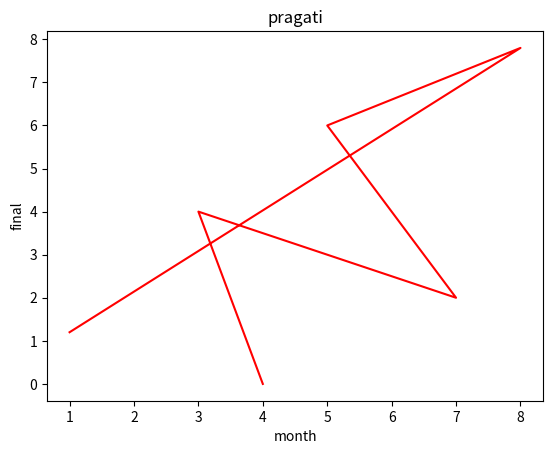

Here is the Python script that generated this plot:

import matplotlib.pyplot as plt

import seaborn as sns

from numpy import random

#sns.displot([0,1,2,3,4] , kind = "kde")

#plt.show()

#nn = random.normal(loc = 1 , scale = 2 , size=(2,3))

#print(nn)

# sns.displot(random.normal(size=100),kind = "kde")
# #plt.show()

# x = random.binomial(n=10 , p=0.5 , size = 10)

# print(x)


#x =[1,2,3,4]
#y=[1,2,3,4]

#c =["red"]

#plt.bar(x,y,color=c,width=0.1)
#plt.show()



# x =[1,8,5,7,3,4]
# y=[1.2,7.8,6,2,4,0]

# c =["red"]

# plt.title("pragati")

# plt.xlabel("month")
# plt.ylabel("final")

# plt.scatter(x,y,color=c)
# plt.show()


x =[1,8,5,7,3,4]
y=[1.2,7.8,6,2,4,0]


plt.title("pragati")

plt.xlabel("month")
plt.ylabel("final")

plt.plot(x,y,color="red")
plt.show()
